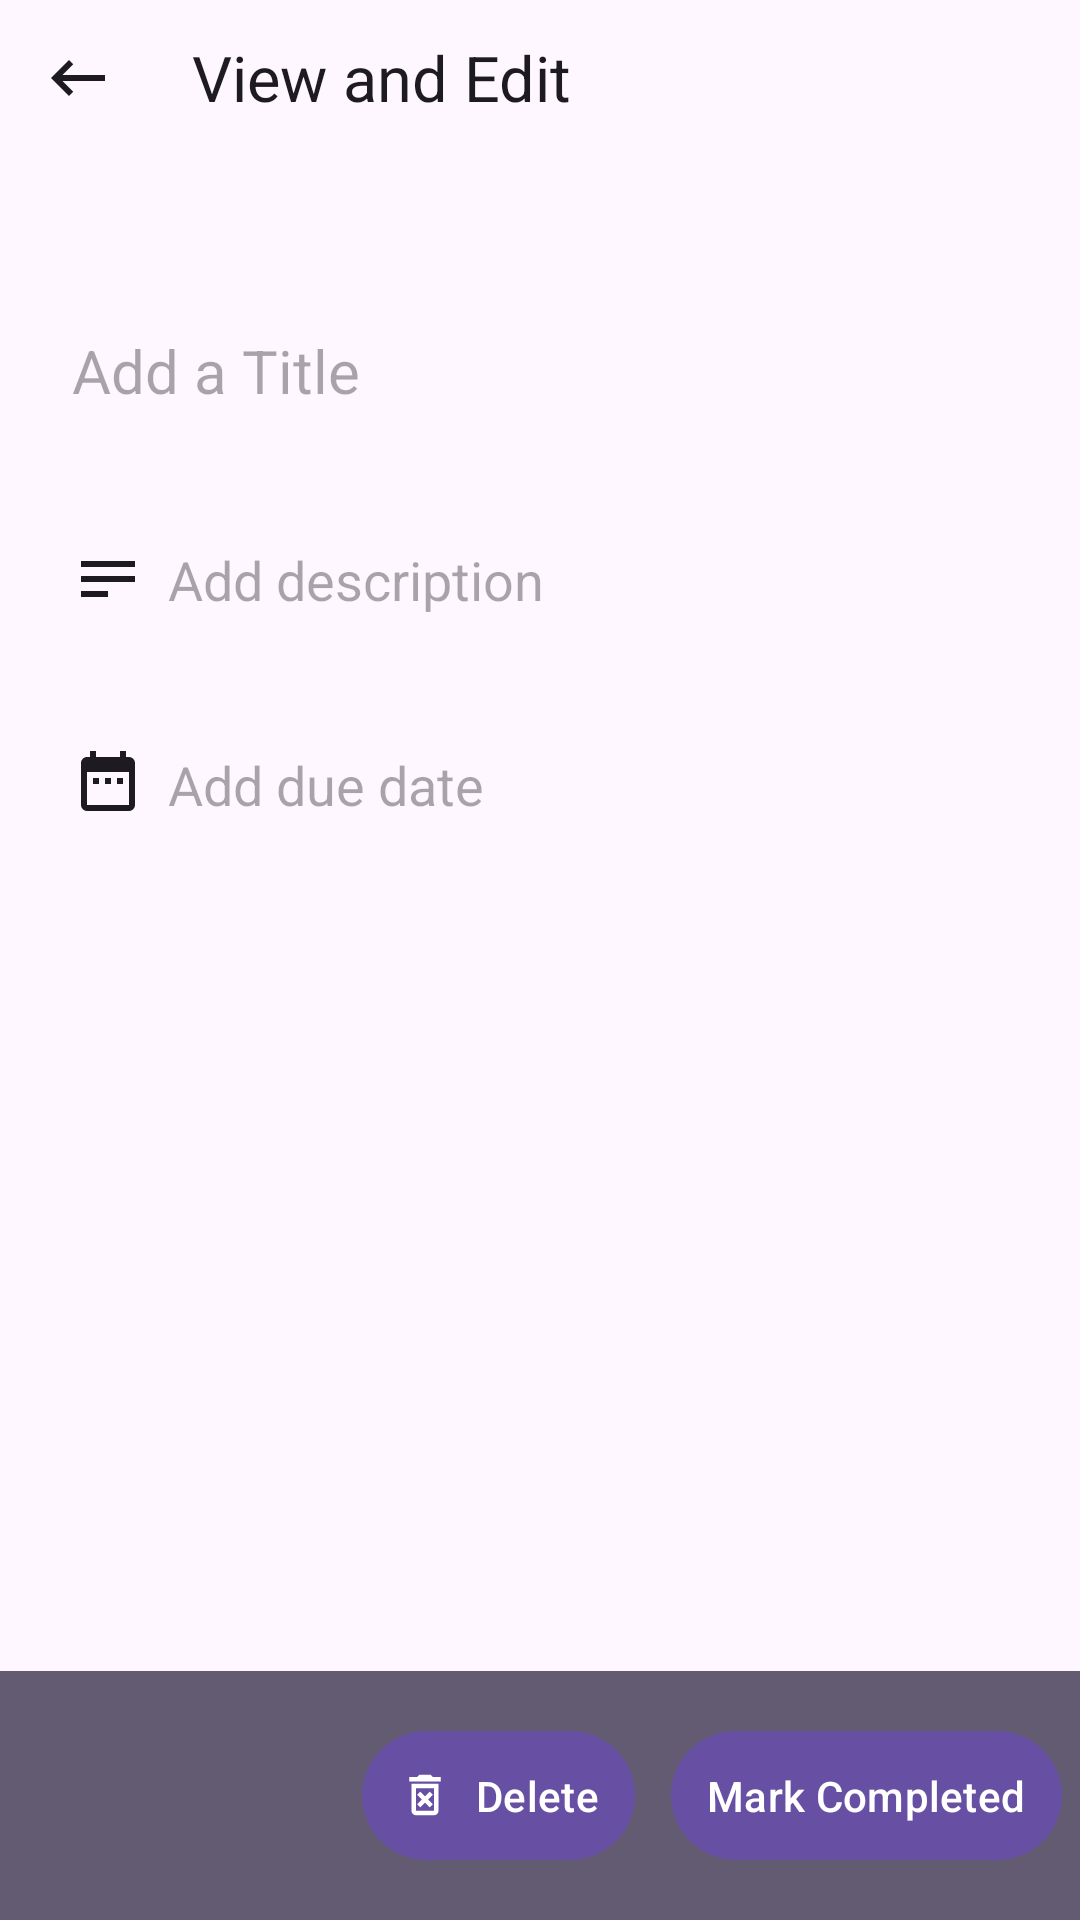

Produce the Android XML layout that renders to this screen, including the resource entries it uses.
<!-- AndroidManifest.xml: application theme Theme.IDEAManager -->
<!-- res/layout/activity_view_edit.xml -->
<?xml version="1.0" encoding="utf-8"?>
<androidx.constraintlayout.widget.ConstraintLayout xmlns:android="http://schemas.android.com/apk/res/android"
    xmlns:app="http://schemas.android.com/apk/res-auto"
    xmlns:tools="http://schemas.android.com/tools"
    android:id="@+id/main"
    android:layout_width="match_parent"
    android:layout_height="match_parent"
    tools:context=".ui.ViewEditActivity">

    
    <LinearLayout
        android:id="@+id/topAppBar"
        android:layout_width="0dp"
        android:layout_height="wrap_content"
        android:gravity="center_vertical"
        android:orientation="horizontal"
        android:title="@string/create_task_title"
        android:titleTextColor="@android:color/white"
        app:layout_constraintEnd_toEndOf="parent"
        app:layout_constraintStart_toStartOf="parent"
        app:layout_constraintTop_toTopOf="parent"
        app:navigationIcon="@drawable/ic_keyboard_backspace"
        app:titleTextColor="@color/black">

        <ImageView
            android:id="@+id/image_back"
            android:layout_width="wrap_content"
            android:layout_height="wrap_content"
            android:layout_marginEnd="12dp"
            android:padding="14dp"
            android:src="@drawable/ic_keyboard_backspace" />

        <TextView
            android:layout_width="wrap_content"
            android:layout_height="wrap_content"
            android:textColor="?colorOnSurface"
            android:text="@string/view_and_edit"
            android:textSize="21sp" />

    </LinearLayout>

    
    <EditText
        android:id="@+id/titleInputLayout"
        android:layout_width="0dp"
        android:layout_height="wrap_content"
        android:layout_marginStart="@dimen/dimens_standard_around_margin"
        android:layout_marginTop="50dp"
        android:layout_marginBottom="@dimen/dimens_larger_around_margin"
        android:background="@null"
        android:hint="@string/add_a_title"
        android:padding="8dp"
        tools:text="large Title"
        android:textSize="@dimen/dimen_standard_task_title"
        app:boxBackgroundMode="none"
        app:layout_constraintEnd_toEndOf="parent"
        app:layout_constraintStart_toStartOf="parent"
        app:layout_constraintTop_toBottomOf="@id/topAppBar" />

    
    <EditText
        android:id="@+id/contentInputLayout"
        android:layout_width="0dp"
        android:layout_height="wrap_content"
        android:layout_marginStart="@dimen/dimens_standard_around_margin"
        android:layout_marginTop="@dimen/dimens_larger_around_margin"
        android:layout_marginEnd="@dimen/dimens_standard_around_margin"
        android:layout_marginBottom="@dimen/dimens_larger_around_margin"
        android:background="@null"
        android:drawableStart="@drawable/ic_text"
        android:drawablePadding="8dp"
        android:hint="@string/add_description"
        android:padding="8dp"
        tools:text="Sample content"
        app:layout_constraintEnd_toEndOf="parent"
        app:layout_constraintStart_toStartOf="parent"
        app:layout_constraintTop_toBottomOf="@id/titleInputLayout" />

    
    <EditText
        android:id="@+id/dateInputLayout"
        android:layout_width="0dp"
        android:layout_height="wrap_content"
        android:layout_marginStart="@dimen/dimens_standard_around_margin"
        android:layout_marginTop="@dimen/dimens_larger_around_margin"
        android:layout_marginEnd="@dimen/dimens_standard_around_margin"
        android:layout_marginBottom="@dimen/dimens_larger_around_margin"
        android:background="@null"
        android:drawableStart="@drawable/ic_due_date"
        android:drawablePadding="8dp"
        android:hint="@string/add_due_date"
        android:padding="8dp"
        app:layout_constraintEnd_toEndOf="parent"
        app:layout_constraintStart_toStartOf="parent"
        app:layout_constraintTop_toBottomOf="@id/contentInputLayout" />

    <androidx.constraintlayout.widget.ConstraintLayout
        android:layout_width="match_parent"
        android:layout_height="wrap_content"
        app:layout_constraintBottom_toBottomOf="parent"
        app:layout_constraintEnd_toEndOf="parent"
        app:layout_constraintStart_toStartOf="parent"
        android:paddingTop="16dp"
        android:background="?colorSecondaryVariant"
        >
        
        <com.google.android.material.button.MaterialButton
            android:id="@+id/completeButton"
            android:layout_width="wrap_content"
            android:layout_height="wrap_content"
            android:layout_marginStart="6dp"
            android:layout_marginTop="6dp"
            android:layout_marginBottom="16dp"
            android:layout_marginEnd="6dp"
            android:padding="12dp"
            android:text="@string/mark_completed"
            android:textColor="?colorOnPrimarySurface"
            app:backgroundTint="?colorPrimary"
            app:icon="@drawable/ic_check"
            app:iconTint="?colorOnPrimarySurface"
            app:layout_constraintBottom_toBottomOf="parent"
            app:layout_constraintEnd_toEndOf="parent" />

        <com.google.android.material.button.MaterialButton
            android:id="@+id/deleteButton"
            android:layout_width="wrap_content"
            android:layout_height="wrap_content"
            android:layout_marginStart="16dp"
            android:layout_marginTop="6dp"
            android:layout_marginEnd="12dp"
            android:layout_marginBottom="16dp"
            android:padding="12dp"
            android:text="@string/delete"
            android:textColor="?colorOnPrimarySurface"
            app:backgroundTint="?colorPrimary"
            app:icon="@drawable/ic_delete_forever_outline"
            app:iconTint="?colorOnPrimarySurface"
            app:layout_constraintBottom_toBottomOf="parent"
            app:layout_constraintEnd_toStartOf="@id/completeButton" />
    </androidx.constraintlayout.widget.ConstraintLayout>


</androidx.constraintlayout.widget.ConstraintLayout>
<!-- resources referenced by this layout -->
<resources>
  <color name="black">#FF000000</color>
  <dimen name="dimen_standard_task_title">20sp</dimen>
  <dimen name="dimens_larger_around_margin">28dp</dimen>
  <dimen name="dimens_standard_around_margin">16dp</dimen>
  <!-- drawable ic_delete_forever_outline (drawable) -->
  <vector xmlns:android="http://schemas.android.com/apk/res/android" android:height="24dp" android:width="24dp" android:viewportWidth="24" android:viewportHeight="24"><path android:fillColor="#000000" android:pathData="M14.12,10.47L12,12.59L9.87,10.47L8.46,11.88L10.59,14L8.47,16.12L9.88,17.53L12,15.41L14.12,17.53L15.53,16.12L13.41,14L15.53,11.88L14.12,10.47M15.5,4L14.5,3H9.5L8.5,4H5V6H19V4H15.5M6,19A2,2 0 0,0 8,21H16A2,2 0 0,0 18,19V7H6V19M8,9H16V19H8V9Z" /></vector>
  <!-- drawable ic_due_date (drawable) -->
  <vector xmlns:android="http://schemas.android.com/apk/res/android"
      android:width="24dp"
      android:height="24dp"
      android:viewportWidth="24"
      android:viewportHeight="24">
      <path
          android:fillColor="?attr/colorOnSurface"
          android:pathData="M9,10H7V12H9V10M13,10H11V12H13V10M17,10H15V12H17V10M19,3H18V1H16V3H8V1H6V3H5C3.89,3 3,3.9 3,5V19A2,2 0 0,0 5,21H19A2,2 0 0,0 21,19V5A2,2 0 0,0 19,3M19,19H5V8H19V19Z" />
  </vector>
  <!-- drawable ic_keyboard_backspace (drawable) -->
  <vector xmlns:android="http://schemas.android.com/apk/res/android"
      android:width="24dp"
      android:height="24dp"
      android:viewportWidth="24"
      android:viewportHeight="24">
      <path
          android:fillColor="?attr/colorOnSurface"
          android:pathData="M21,11H6.83L10.41,7.41L9,6L3,12L9,18L10.41,16.58L6.83,13H21V11Z" />
  </vector>
  <!-- drawable ic_text (drawable) -->
  <vector xmlns:android="http://schemas.android.com/apk/res/android"
      android:width="24dp"
      android:height="24dp"
      android:viewportWidth="24"
      android:viewportHeight="24">
      <path
          android:fillColor="?attr/colorOnSurface"
          android:pathData="M21,6V8H3V6H21M3,18H12V16H3V18M3,13H21V11H3V13Z" />
  </vector>
  <string name="add_a_title">Add a Title</string>
  <string name="add_description">Add description</string>
  <string name="add_due_date">Add due date</string>
  <string name="create_task_title">Create Task</string>
  <string name="delete">Delete</string>
  <string name="mark_completed">Mark Completed</string>
  <string name="view_and_edit">View and Edit</string>
  <style name="Theme.IDEAManager" parent="Base.Theme.IDEAManager" />
  <style name="Base.Theme.IDEAManager" parent="Theme.Material3.DayNight.NoActionBar">
          
  
      </style>
</resources>
